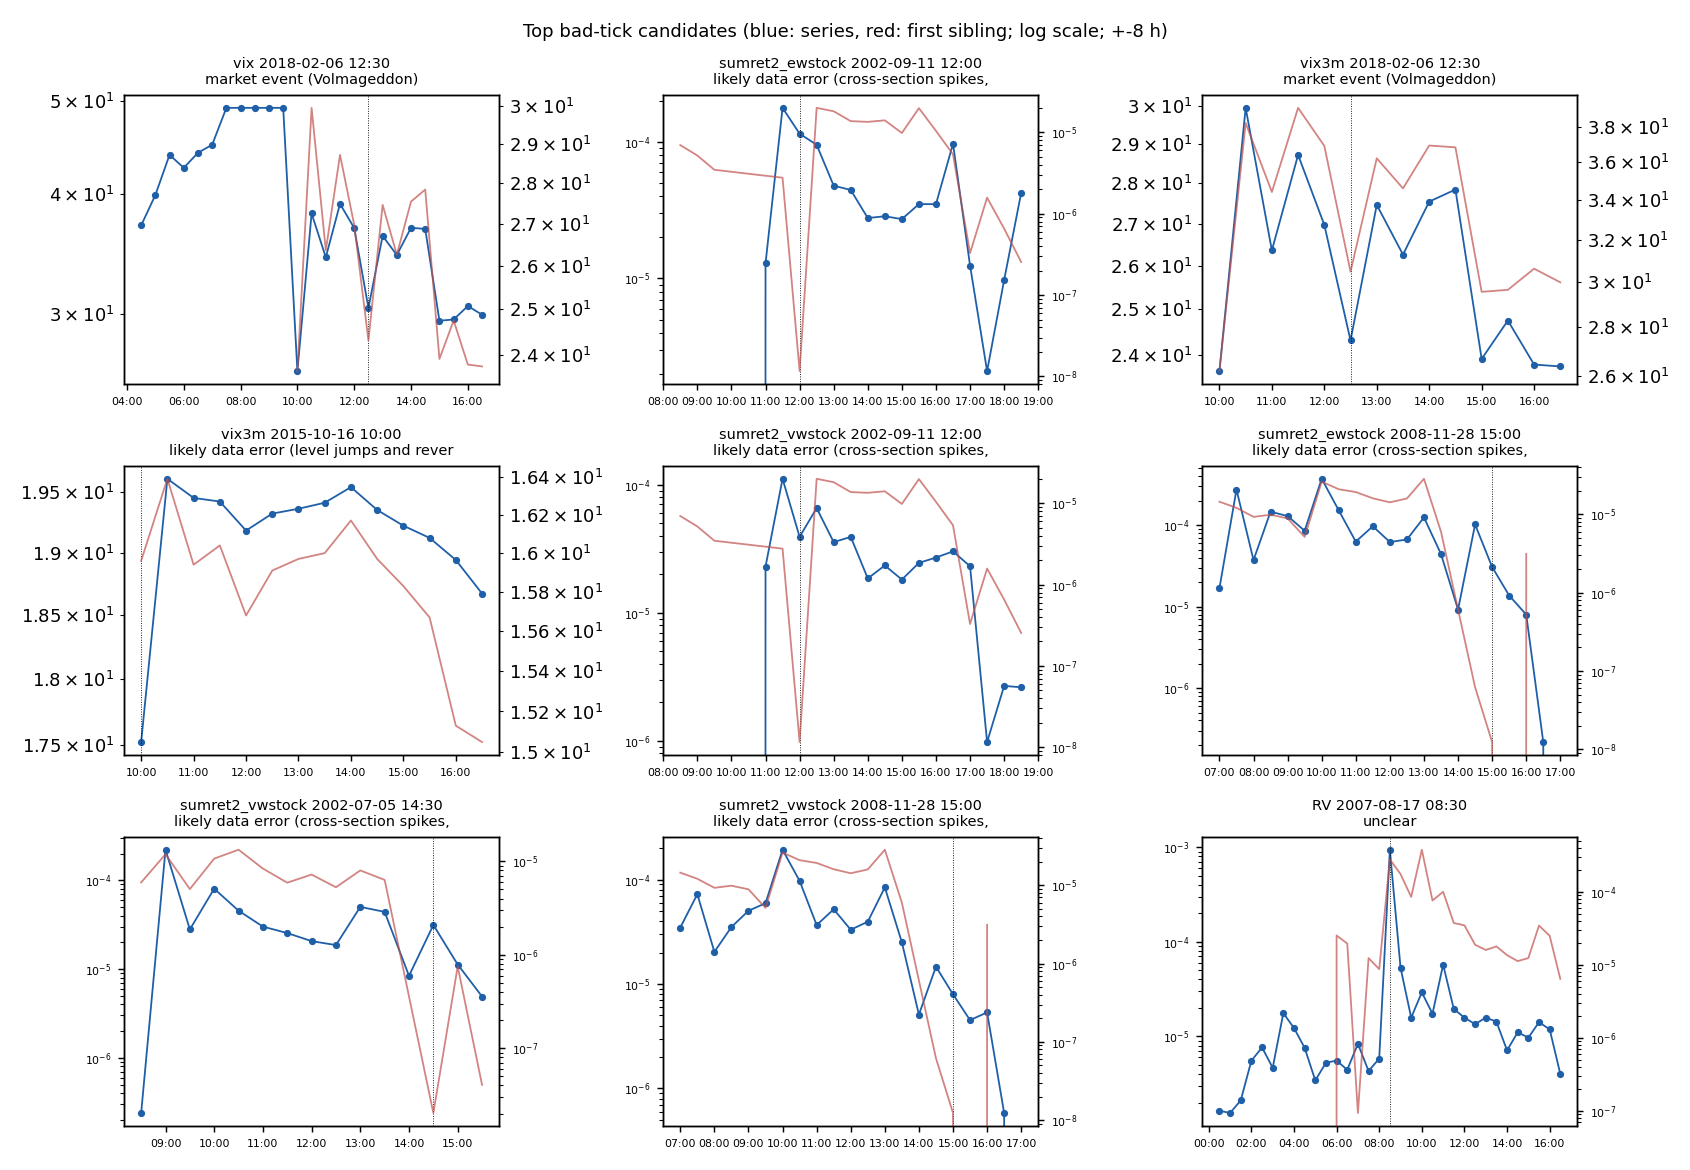

The file beside this chart, header and first rows:
family, series, t, value, prev_value, next_value, score, evidence, known_event, classification, in_per_bar_span, in_test_window
VIX family, vix, 2018-02-06 12:30, 30.47, 36.9, 36.21, 18.57, jump -0.191, revert -0.173 (log), Volmageddon, market event (Volmageddon), True, False
stock files (ewstock), sumret2_ewstock, 2002-09-11 12:00, 0.0001146, 0.0001772, 9.511709351168572e-05, 16.66, ES RV slot z -7.5; vwstock relative z 15…, , likely data error (cross-section spikes,…, False, False
VIX family, vix3m, 2018-02-06 12:30, 24.31, 26.97, 27.46, 15.77, jump -0.104, revert -0.122 (log), Volmageddon, market event (Volmageddon), True, False
VIX family, vix3m, 2015-10-16 10:00, 17.52, 19.43, 19.61, 15.72, jump -0.103, revert -0.113 (log), , likely data error (level jumps and rever…, True, False
stock files (vwstock), sumret2_vwstock, 2002-09-11 12:00, 3.912881570509754e-05, 0.0001112, 6.561444916897213e-05, 15.01, ES RV slot z -7.5; ewstock relative z 16…, , likely data error (cross-section spikes,…, False, False
stock files (ewstock), sumret2_ewstock, 2008-11-28 15:00, 3.067983039618721e-05, 0.0001023, 1.3698586957175428e-05, 14.61, ES RV slot z -5.5; vwstock relative z 13…, , likely data error (cross-section spikes,…, False, False
stock files (vwstock), sumret2_vwstock, 2002-07-05 14:30, 3.1361737096073014e-05, 8.377415038661428e-06, 1.1240025049141956e-05, 14.26, ES RV slot z -8.9; ewstock relative z 10…, , likely data error (cross-section spikes,…, False, False
VIX family, vix3m, 2015-10-09 10:00, 18.23, 20.09, 20.02, 14.23, jump -0.097, revert -0.094 (log), , likely data error (level jumps and rever…, True, False
stock files (vwstock), sumret2_vwstock, 2008-11-28 15:00, 7.974945593516445e-06, 1.4672525212209469e-05, 4.516611636823327e-06, 13.52, ES RV slot z -5.5; ewstock relative z 14…, , likely data error (cross-section spikes,…, False, False
VIX family, vix, 2011-08-09 16:00, 35.12, 39.74, 40.48, 13.3, jump -0.124, revert -0.142 (log), , likely data error (level jumps and rever…, True, False
ES, RV, 2007-08-17 08:30, 0.0009417, 5.830492064565305e-06, 5.334900022465538e-05, 12.99, autocov/RV -0.38; RV vs stocks z nan, , unclear, False, False
VIX family, vix3m, 2015-12-14 13:00, 22.31, 24.27, 24.17, 12.16, jump -0.084, revert -0.080 (log), , likely data error (level jumps and rever…, True, False
stock files (ewstock), sumret2_ewstock, 2008-11-28 14:30, 0.0001023, 9.199466381357365e-06, 3.067983039618721e-05, 12.1, ES RV slot z -4.4; vwstock relative z 9.…, , likely data error (cross-section spikes,…, False, False
VIX family, vix3m, 2011-08-09 16:00, 31.25, 33.82, 34.03, 12.01, jump -0.079, revert -0.085 (log), , likely data error (level jumps and rever…, True, False
VIX family, vix3m, 2016-01-15 16:00, 29.3, 27.09, 26.88, 11.91, jump +0.078, revert +0.086 (log), , likely data error (level jumps and rever…, True, False
VIX family, vix, 2015-10-28 14:00, 13.25, 14.78, 15.11, 11.76, jump -0.109, revert -0.131 (log), , likely data error (level jumps and rever…, True, False
stock files (ewstock), sumret2_ewstock, 2003-11-28 15:30, 3.207965993307999e-06, 2.6971497884786585e-07, 0.0, 11.6, ES RV slot z -7.6; vwstock relative z 11…, , likely data error (cross-section spikes,…, False, False
VIX family, vix3m, 2015-09-02 10:00, 27.41, 29.53, 29.9, 11.32, jump -0.074, revert -0.087 (log), , likely data error (level jumps and rever…, True, False
VIX family, vix, 2018-02-06 11:00, 34.4, 38.21, 39.1, 11.3, jump -0.105, revert -0.128 (log), Volmageddon, market event (Volmageddon), True, False
stock files (vwstock), sumret2_vwstock, 2003-11-28 15:30, 2.245612558931898e-06, 2.906409886480481e-07, 0.0, 11.28, ES RV slot z -7.6; ewstock relative z 11…, , likely data error (cross-section spikes,…, False, False
VIX family, vix, 2014-08-21 10:00, 13.07, 11.78, 11.76, 11.18, jump +0.104, revert +0.106 (log), , likely data error (level jumps and rever…, True, False
stock files (vwstock), sumret2_vwstock, 2005-11-25 14:00, 1.0047738677539906e-05, 7.4417087543029215e-06, 1.120451207777696e-06, 10.94, ES RV slot z -6.2; ewstock relative z 10…, , likely data error (cross-section spikes,…, False, False
stock files (ewstock), sumret2_ewstock, 2003-07-03 15:00, 3.261932479914596e-05, 1.404838083677822e-06, 1.0674121240485042e-06, 10.82, ES RV slot z -5.0; vwstock relative z 6.…, , likely data error (cross-section spikes,…, False, False
stock files (ewstock), sumret2_ewstock, 2002-07-05 14:30, 1.32309846418e-05, 2.9463977401339445e-05, 1.977903465671722e-05, 10.79, ES RV slot z -8.9; vwstock relative z 14…, , likely data error (cross-section spikes,…, False, False
spreads, spread_vwstock, 1999-01-13 09:30, 0.09104, 0.003242, 0.0045, 10.56, spread_ewstock slot z 2.9; isolation x20…, , likely data error (one weighting spikes …, False, False
stock files (vwstock), sumret2_vwstock, 2015-04-23 14:00, 0.0008131, 2.953259157742786e-06, 5.289466114869605e-05, 10.52, ES RV slot z -0.9; ewstock relative z 7.…, , likely data error (cross-section spikes,…, True, False
VIX family, vix, 2021-03-04 14:00, 31.7, 28.77, 28.62, 10.44, jump +0.097, revert +0.102 (log), , likely data error (level jumps and rever…, True, True
spreads, spread_vwstock, 1998-09-14 09:30, 0.02043, 0.001848, 0.002837, 10.22, spread_ewstock slot z 2.1; isolation x7.…, , likely data error (one weighting spikes …, False, False
stock files (ewstock), sumret2_ewstock, 2005-11-25 14:00, 9.123822824683032e-06, 1.3288189330567997e-05, 4.889311585767287e-07, 10.15, ES RV slot z -6.2; vwstock relative z 10…, , likely data error (cross-section spikes,…, False, False
stock files (vwstock), sumret2_vwstock, 2002-07-05 15:30, 4.9031123960391695e-06, 1.1240025049141956e-05, 5.674533741392536e-06, 10.06, ES RV slot z -8.6; ewstock relative z 9.…, , likely data error (cross-section spikes,…, False, False
spreads, spread_vwstock, 1998-12-04 09:30, 0.02392, 0.002636, 0.00238, 10, spread_ewstock slot z 2.6; isolation x9.…, , likely data error (one weighting spikes …, False, False
VIX family, vix, 2014-12-15 14:30, 22.87, 20.84, 20.77, 10, jump +0.093, revert +0.096 (log), , likely data error (level jumps and rever…, True, False
stock files (ewstock), sumret2_ewstock, 2008-12-24 14:00, 3.985595066924042e-06, 3.478848078665472e-06, 4.349436677504313e-06, 9.876, ES RV slot z -5.5; vwstock relative z 8.…, , likely data error (cross-section spikes,…, False, False
VIX family, vvix, 2018-10-10 16:00, 135.7, 126.2, 125.1, 9.671, jump +0.072, revert +0.081 (log), , likely data error (level jumps and rever…, True, False
stock files (vwstock), sumret2_vwstock, 2015-05-08 12:00, 0.0008654, 1.4275948346947302e-05, 5.886005109355628e-06, 9.414, ES RV slot z -0.1; ewstock relative z 6.…, , likely data error (cross-section spikes,…, True, False
stock files (vwstock), sumret2_vwstock, 2015-06-19 13:00, 0.0009209, 2.101707472872828e-06, 1.7610074920727167e-06, 9.392, ES RV slot z -1.0; ewstock relative z 7.…, , likely data error (cross-section spikes,…, True, False
ES, RV, 2012-12-20 20:30, 0.0004874, 1.2973978763464672e-06, 1.0836806669445484e-05, 9.196, autocov/RV -0.48; RV vs stocks z nan, , likely data error (print out and back in…, True, False
stock files (vwstock), sumret2_vwstock, 2017-04-25 08:00, 0.01582, 4.6599787028449335e-06, 4.865636831902057e-06, 9.183, ES RV slot z -1.3; ewstock relative z 8.…, , likely data error (cross-section spikes,…, True, False
stock files (ewstock), sumret2_ewstock, 2002-07-05 15:30, 8.305380731451272e-06, 1.977903465671722e-05, 1.91625456114057e-05, 9.167, ES RV slot z -8.6; vwstock relative z 10…, , likely data error (cross-section spikes,…, False, False
spreads, effspread_vwstock, 2015-07-17 08:30, 0.02857, 0.003047, 0.002751, 9.11, effspread_ewstock slot z 3.0; isolation …, , likely data error (one weighting spikes …, True, False
stock files (vwstock), sumret2_vwstock, 2008-11-28 14:30, 1.4672525212209469e-05, 5.091771660452233e-06, 7.974945593516445e-06, 9.001, ES RV slot z -4.4; ewstock relative z 12…, , likely data error (cross-section spikes,…, False, False
stock files (vwstock), sumret2_vwstock, 2008-12-24 14:00, 1.8309642838698567e-06, 2.7983281064983493e-06, 1.717636555821333e-06, 8.929, ES RV slot z -5.5; ewstock relative z 9.…, , likely data error (cross-section spikes,…, False, False
ES, RV, 2006-10-22 19:00, 4.309318533835239e-05, 7.726003146653312e-05, 1.350630861253457e-06, 8.928, autocov/RV -0.41; RV vs stocks z nan, , likely data error (print out and back in…, False, False
spreads, effspread_vwstock, 2002-06-14 09:30, 0.01055, 0.003042, 0.001648, 8.92, effspread_ewstock slot z 2.4; isolation …, , likely data error (one weighting spikes …, False, False
spreads, spread_vwstock, 1998-11-20 09:30, 0.01737, 0.000823, 0.00222, 8.736, spread_ewstock slot z 2.0; isolation x7.…, , likely data error (one weighting spikes …, False, False
stock files (ewstock), sumret2_ewstock, 2017-04-25 08:00, 0.0387, 1.671265537577135e-05, 1.1963218253758264e-05, 8.535, ES RV slot z -1.3; vwstock relative z 9.…, , likely data error (cross-section spikes,…, True, False
stock files (vwstock), sumret2_vwstock, 2015-09-03 12:30, 0.01217, 0.003073, 8.20431911144959e-06, 8.49, ES RV slot z 0.8; ewstock relative z 7.7, , likely data error (cross-section spikes,…, True, False
stock files (vwstock), sumret2_vwstock, 2015-04-23 16:00, 0.0004538, 4.286683341157565e-06, 0.0001781, 8.363, ES RV slot z -0.4; ewstock relative z 6.…, , likely data error (cross-section spikes,…, True, False
stock files (ewstock), sumret2_ewstock, 2000-02-16 16:30, 0.0009023, 7.400338436284479e-05, 0.0001004, 8.272, ES RV slot z -0.5; vwstock relative z 5.…, , likely data error (cross-section spikes,…, False, False
stock files (ewstock), sumret2_ewstock, 2001-11-28 11:30, 0.001587, 7.337414908105874e-05, 6.822469592059309e-05, 8.219, ES RV slot z 0.4; vwstock relative z 4.6, , likely data error (cross-section spikes,…, False, False
stock files (ewstock), sumret2_ewstock, 2005-11-25 15:00, 1.870310206319102e-05, 4.889311585767287e-07, 5.194436972170755e-06, 8.026, ES RV slot z -4.2; vwstock relative z 7.…, , likely data error (cross-section spikes,…, False, False
stock files (vwstock), sumret2_vwstock, 2015-06-08 12:30, 0.0001993, 2.918073377469267e-06, 7.570418302290799e-06, 8.008, ES RV slot z -0.9; ewstock relative z 5.…, , likely data error (cross-section spikes,…, True, False
stock files (ewstock), sumret2_ewstock, 2011-10-14 19:00, 0.0009137, 3.1603632499247345e-06, 1.1414968391446684e-06, 8.006, ES RV slot z -1.5; vwstock relative z 5.…, , likely data error (cross-section spikes,…, True, False
stock files (ewstock), sumret2_ewstock, 2023-04-28 11:30, 0.002184, 0.002157, 0.0005953, 7.993, ES RV slot z -0.1; vwstock relative z 2.…, , likely data error (cross-section spikes,…, True, True
ES, RV, 2015-08-25 17:00, 1.3943977240085618e-05, 1.6669213537112596e-05, 3.032986581421516e-06, 7.492, autocov/RV -0.37; RV vs stocks z nan, , unclear, True, False
ES, RV, 2005-06-28 08:00, 1.5007053099898351e-05, 4.78236352848558e-07, 8.704084493690192e-07, 7.317, autocov/RV -0.50; RV vs stocks z nan, , likely data error (print out and back in…, False, False
ES, RV, 2015-08-24 02:00, 1.0912263526335446e-05, 2.1503849338845427e-05, 9.79495662489098e-06, 6.699, autocov/RV -0.43; RV vs stocks z nan, ETF crash open, market event (ETF crash open), True, False
ES, RV, 2015-01-15 06:00, 2.0548364219237856e-05, 4.721292321380568e-05, 6.473929276236005e-06, 6.592, autocov/RV -0.42; RV vs stocks z nan, , likely data error (print out and back in…, True, False
ES, RV, 2018-02-08 16:30, 4.774011596389012e-05, 7.465751788728038e-05, 4.026322953815478e-06, 6.47, autocov/RV -0.51; RV vs stocks z nan, Volmageddon, market event (Volmageddon), True, False
ES, RV, 2000-12-12 06:00, 0.0004402, 2.97574777958638e-07, 5.94284748713947e-07, 6.46, autocov/RV -0.49; RV vs stocks z nan, , likely data error (print out and back in…, False, False
... 6 more rows
